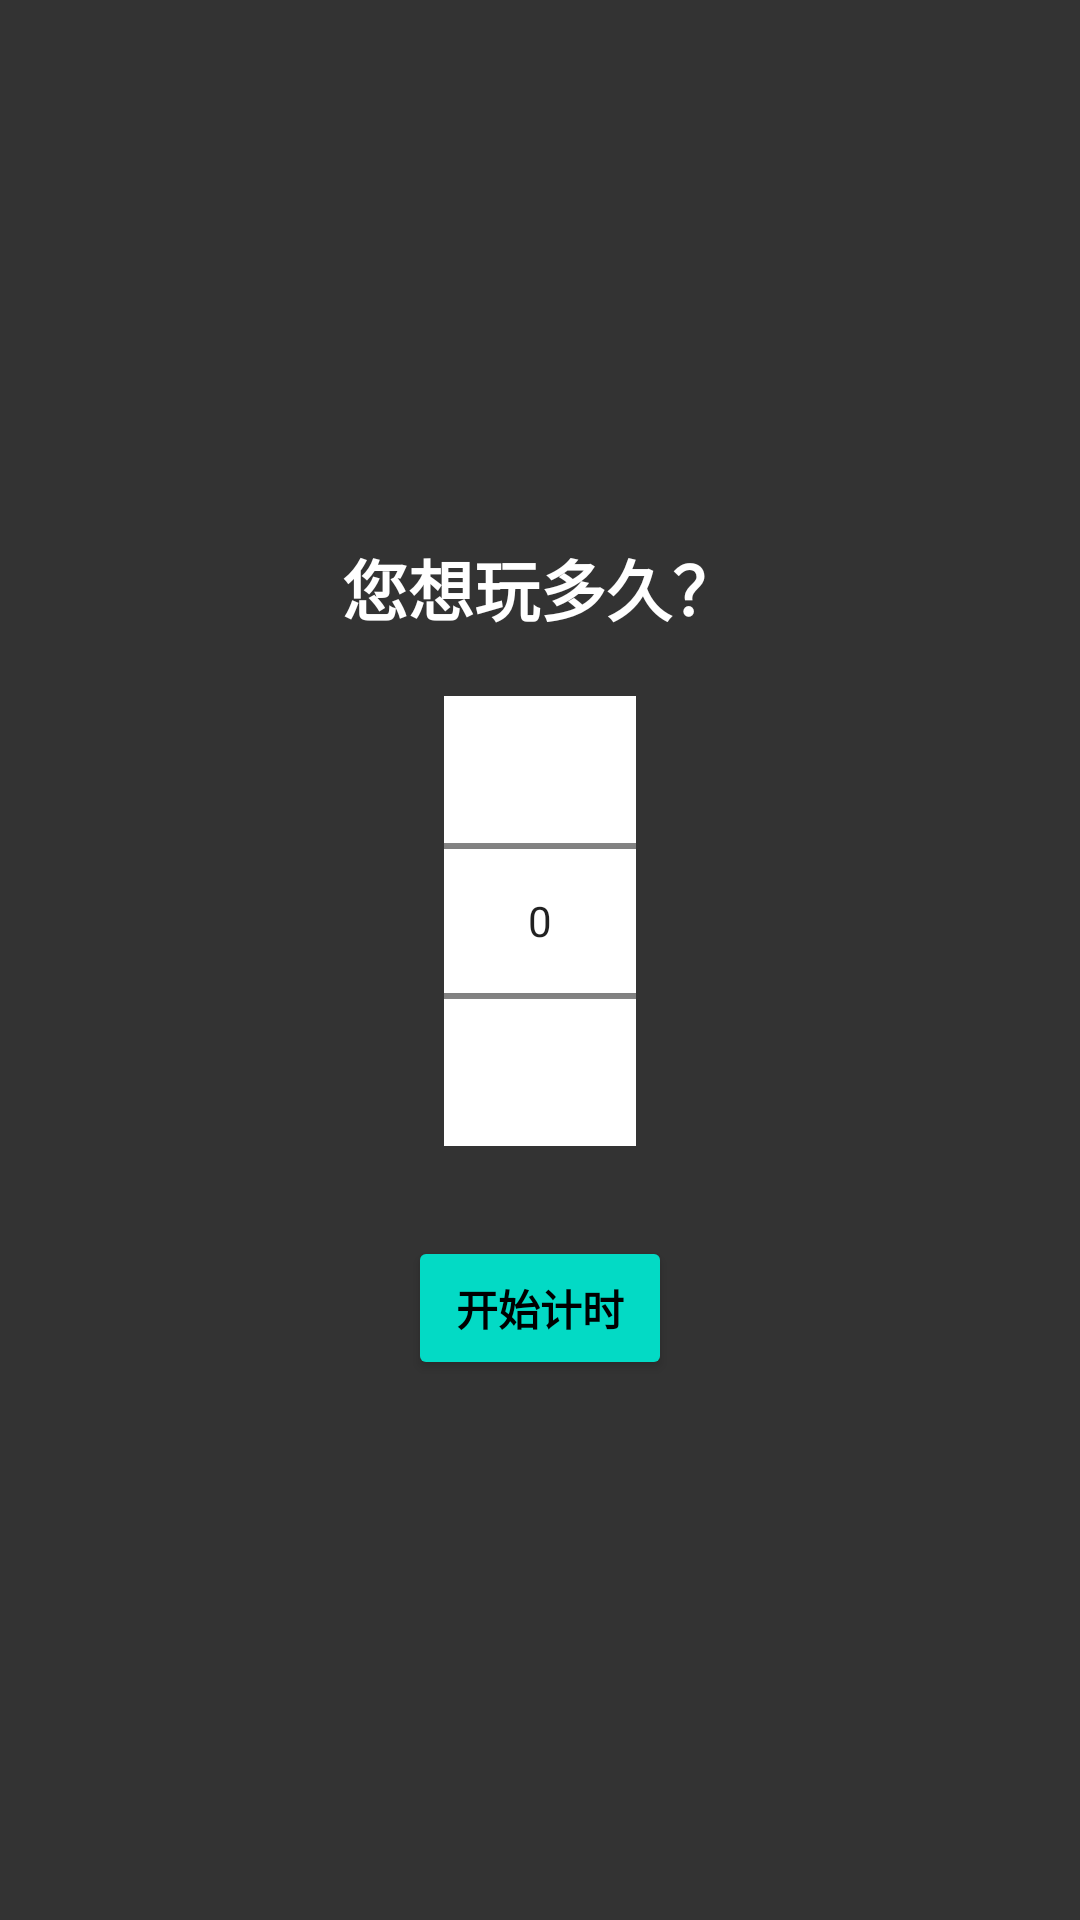

This screen was rendered from an Android layout file. Write that file and the resources it references.
<!-- AndroidManifest.xml: application theme Theme.ClassNotify -->
<!-- res/layout/layout_time_selector.xml -->
<?xml version="1.0" encoding="utf-8"?>

<LinearLayout xmlns:android="http://schemas.android.com/apk/res/android"
    android:layout_width="match_parent"
    android:layout_height="match_parent"
    android:background="#CC000000"
    android:gravity="center"
    android:orientation="vertical"
    android:padding="20dp">

    <TextView
        android:layout_width="wrap_content"
        android:layout_height="wrap_content"
        android:text="您想玩多久？"
        android:textColor="#FFFFFF"
        android:textSize="22sp"
        android:textStyle="bold" />

    <NumberPicker
        android:id="@+id/np_play_time"
        android:layout_width="wrap_content"
        android:layout_height="150dp"
        android:layout_marginTop="20dp"
        android:background="#FFFFFF"
        android:descendantFocusability="blocksDescendants" />

    <Button
        android:id="@+id/btn_confirm_time"
        android:layout_width="wrap_content"
        android:layout_height="wrap_content"
        android:layout_marginTop="30dp"
        android:backgroundTint="#03DAC5"
        android:text="开始计时"
        android:textColor="#000000"
        android:textStyle="bold" />

</LinearLayout>
<!-- resources referenced by this layout -->
<resources>
  <style name="Theme.ClassNotify" parent="Theme.MaterialComponents.DayNight.DarkActionBar">
          
          <item name="colorPrimary">@color/purple_500</item>
          <item name="colorPrimaryVariant">@color/purple_700</item>
          <item name="colorOnPrimary">@color/white</item>
          
          <item name="colorSecondary">@color/teal_200</item>
          <item name="colorSecondaryVariant">@color/teal_700</item>
          <item name="colorOnSecondary">@color/black</item>
          
          <item name="android:statusBarColor" tools:targetApi="l">?attr/colorPrimaryVariant</item>
          
      </style>
  <!-- not gathered from this repository: default colours our renderer supplied (Android Studio template values) -->
  <color name="purple_500">#FF6200EE</color>
  <color name="purple_700">#FF3700B3</color>
  <color name="teal_200">#FF03DAC5</color>
  <color name="teal_700">#FF018786</color>
  <color name="black">#FF000000</color>
  <color name="white">#FFFFFFFF</color>
</resources>
